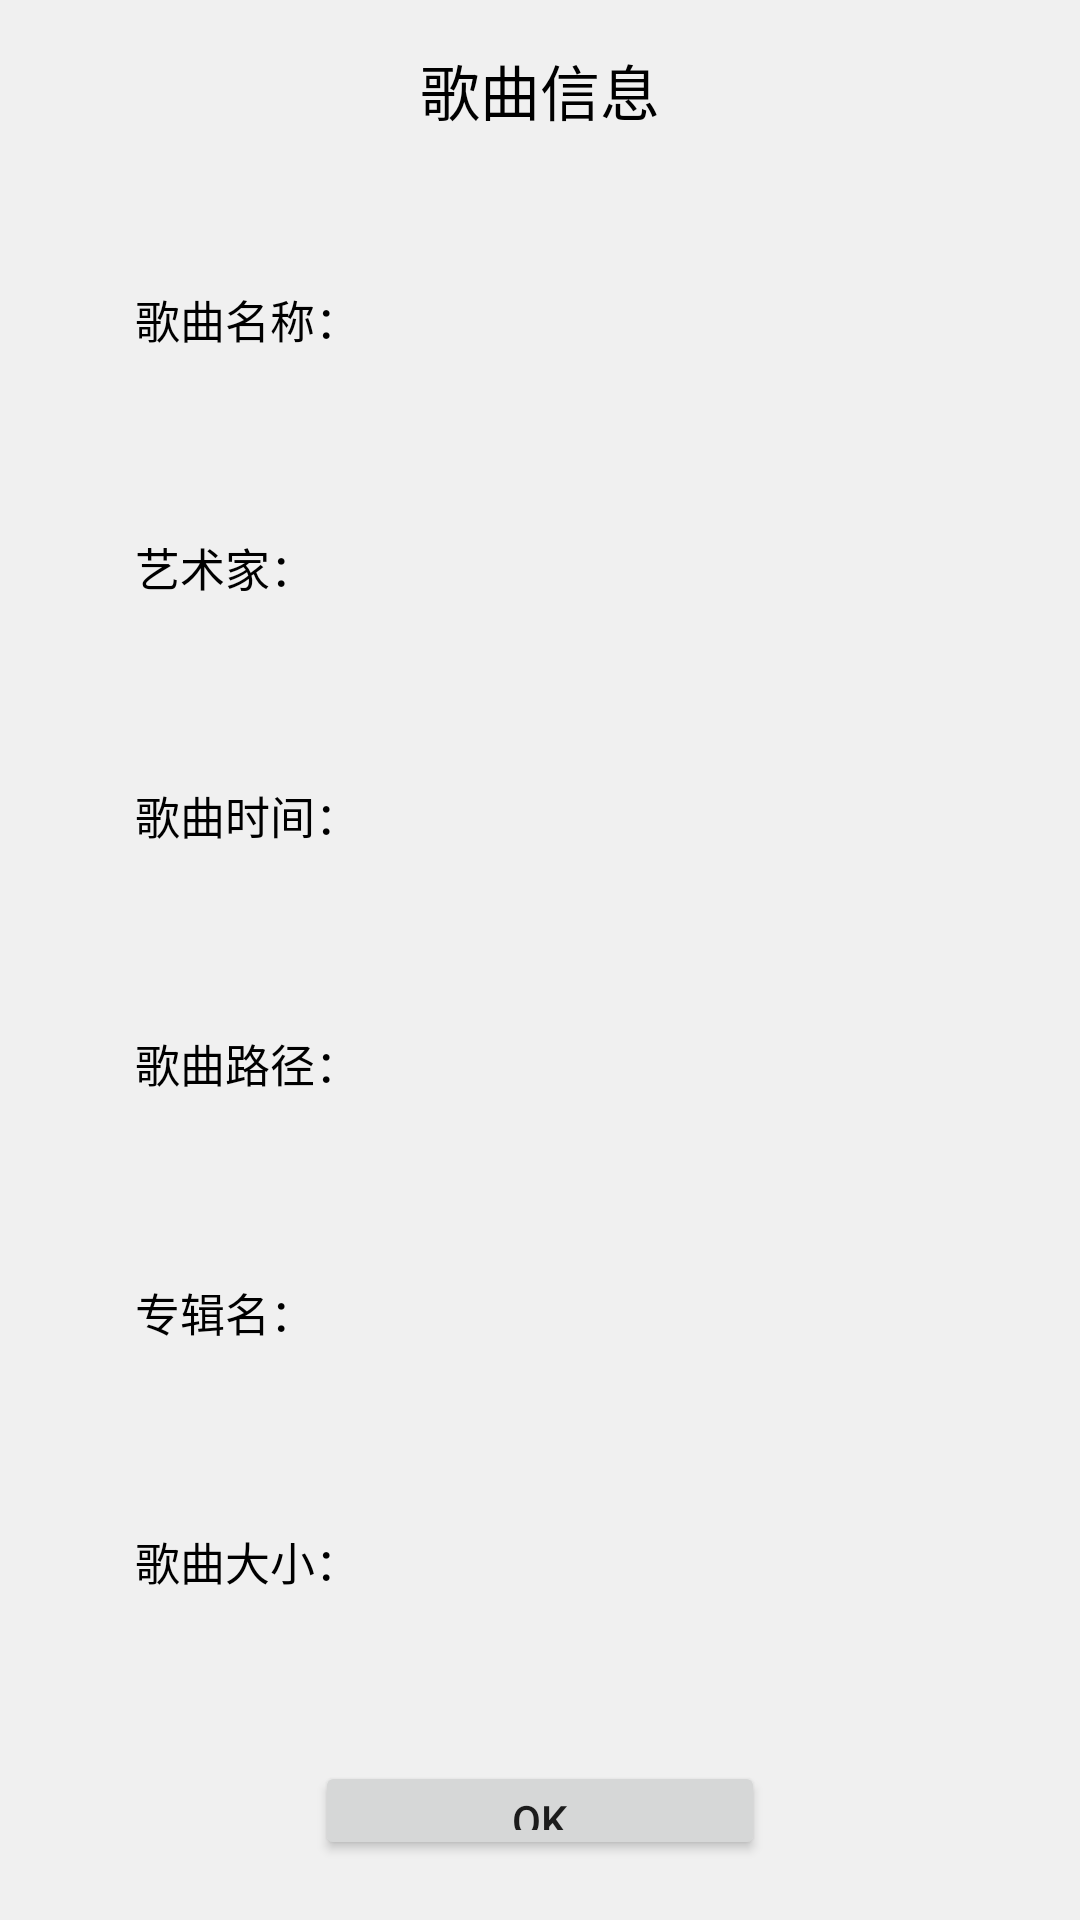

Android layout source for this screen:
<!-- AndroidManifest.xml: application theme AppTheme -->
<!-- res/layout/dialog_song_detail.xml -->
<?xml version="1.0" encoding="utf-8"?>
<LinearLayout xmlns:android="http://schemas.android.com/apk/res/android"
    android:layout_width="match_parent"
    android:layout_height="wrap_content"
    android:background="@color/color_primary"
    android:gravity="center"
    android:orientation="vertical">


    <RelativeLayout
        android:layout_width="match_parent"
        android:layout_height="60dp"
        android:padding="10dp">

        <TextView
            android:layout_width="wrap_content"
            android:layout_height="wrap_content"
            android:layout_centerInParent="true"
            android:text="@string/song_info"
            android:textColor="@color/text_color_black"
            android:textSize="20sp" />
    </RelativeLayout>


    <LinearLayout
        android:layout_width="300dp"
        android:layout_height="0dp"
        android:layout_marginTop="10dp"
        android:layout_weight="1"
        android:gravity="left|center_vertical"
        android:orientation="horizontal"
        android:padding="15dp">

        <TextView
            android:layout_width="wrap_content"
            android:layout_height="wrap_content"
            android:text="@string/song_name"
            android:textColor="@color/text_color_black"
            android:textSize="15sp" />

        <TextView
            android:id="@+id/tv_song_name"
            android:layout_width="wrap_content"
            android:layout_height="wrap_content"
            android:textColor="@color/text_color_black"
            android:textSize="15sp" />
    </LinearLayout>

    <LinearLayout
        android:layout_width="300dp"
        android:layout_height="0dp"
        android:layout_marginTop="10dp"
        android:layout_weight="1"
        android:gravity="left|center_vertical"
        android:orientation="horizontal"
        android:padding="15dp">

        <TextView
            android:layout_width="wrap_content"
            android:layout_height="wrap_content"
            android:text="@string/song_artist"
            android:textColor="@color/text_color_black"
            android:textSize="15sp" />

        <TextView
            android:id="@+id/tv_song_artist"
            android:layout_width="wrap_content"
            android:layout_height="wrap_content"
            android:textColor="@color/text_color_black"
            android:textSize="15sp" />
    </LinearLayout>

    <LinearLayout
        android:layout_width="300dp"
        android:layout_height="0dp"
        android:layout_marginTop="10dp"
        android:layout_weight="1"
        android:gravity="left|center_vertical"
        android:orientation="horizontal"
        android:padding="15dp">

        <TextView
            android:layout_width="wrap_content"
            android:layout_height="wrap_content"
            android:text="@string/song_time"
            android:textColor="@color/text_color_black"
            android:textSize="15sp" />

        <TextView
            android:id="@+id/tv_song_time"
            android:layout_width="wrap_content"
            android:layout_height="wrap_content"
            android:textColor="@color/text_color_black"
            android:textSize="15sp" />
    </LinearLayout>

    <LinearLayout
        android:layout_width="300dp"
        android:layout_height="0dp"
        android:layout_marginTop="10dp"
        android:layout_weight="1"
        android:gravity="left|center_vertical"
        android:orientation="horizontal"

        android:padding="15dp">

        <TextView
            android:layout_width="wrap_content"
            android:layout_height="wrap_content"
            android:text="@string/song_path"
            android:textColor="@color/text_color_black"
            android:textSize="15sp" />

        <TextView
            android:id="@+id/tv_song_path"
            android:layout_width="wrap_content"
            android:layout_height="wrap_content"
            android:textColor="@color/text_color_black"
            android:textSize="15sp" />
    </LinearLayout>

    <LinearLayout
        android:layout_width="300dp"
        android:layout_height="0dp"
        android:layout_marginTop="10dp"
        android:layout_weight="1"
        android:gravity="left|center_vertical"
        android:orientation="horizontal"
        android:padding="15dp">

        <TextView
            android:layout_width="wrap_content"
            android:layout_height="wrap_content"
            android:text="@string/song_album"
            android:textColor="@color/text_color_black"
            android:textSize="15sp" />

        <TextView
            android:id="@+id/tv_song_album"
            android:layout_width="wrap_content"
            android:layout_height="wrap_content"
            android:textColor="@color/text_color_black"
            android:textSize="15sp" />
    </LinearLayout>

    <LinearLayout
        android:layout_width="300dp"
        android:layout_height="0dp"
        android:layout_marginTop="10dp"
        android:layout_weight="1"
        android:gravity="left|center_vertical"
        android:orientation="horizontal"
        android:padding="15dp">

        <TextView
            android:layout_width="wrap_content"
            android:layout_height="wrap_content"
            android:text="@string/song_size"
            android:textColor="@color/text_color_black"
            android:textSize="15sp" />

        <TextView
            android:id="@+id/tv_song_size"
            android:layout_width="wrap_content"
            android:layout_height="wrap_content"
            android:textColor="@color/text_color_black"
            android:textSize="15sp" />
    </LinearLayout>


    <RelativeLayout
        android:layout_width="match_parent"
        android:layout_height="0dp"
        android:layout_marginTop="10dp"
        android:layout_weight="1"
        android:padding="20dp">

        <Button
            android:id="@+id/btn_ok"
            android:layout_width="150dp"
            android:layout_height="wrap_content"
            android:layout_centerInParent="true"
            android:text="@string/delete_confirm_button_text" />
    </RelativeLayout>


</LinearLayout>
<!-- resources referenced by this layout -->
<resources>
  <color name="color_primary">#F0F0F0</color>
  <color name="text_color_black">#000000</color>
  <string name="delete_confirm_button_text">OK</string>
  <string name="song_album">专辑名：</string>
  <string name="song_artist">艺术家：</string>
  <string name="song_info">歌曲信息</string>
  <string name="song_name">歌曲名称：</string>
  <string name="song_path">歌曲路径：</string>
  <string name="song_size">歌曲大小：</string>
  <string name="song_time">歌曲时间：</string>
  <style name="AppTheme" parent="android:Theme.Material.Light.NoActionBar">
          <item name="android:colorPrimary">@color/color_primary</item>
          <item name="android:colorPrimaryDark">@color/color_dark_primary</item>
          <item name="android:colorAccent">@color/color_dark_primary</item>
          <item name="android:fitsSystemWindows">true</item>
          <item name="android:statusBarColor">@color/statusBar_color</item>
      </style>
  <color name="color_dark_primary">#446584</color>
  <color name="statusBar_color">#C0C0C0</color>
</resources>
